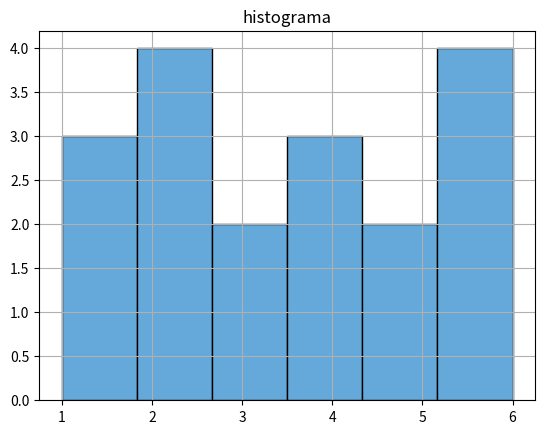

This chart was generated by the following Python code:
#===================== [1] CREACION DE LOS DATOS ======================
# data
lanzamientos = [5, 2, 3, 4, 3, 6, 6, 2, 2, 4, 5, 1, 1, 2, 6, 4, 1, 6]

# diccionario donde registrar los datos (tabla de frecuencia)
mapa_lanzamientos = {}

#====================== [2] ESTADISTICA DE LOS DATOS ======================
# contabilizacion de los datos
for lanzamiento in lanzamientos:
	if lanzamiento in mapa_lanzamientos:
		mapa_lanzamientos[lanzamiento] += 1
	else:
		mapa_lanzamientos[lanzamiento] = 1

mapa_lanzamientos_sorted = sorted(mapa_lanzamientos)
grupos             = len(mapa_lanzamientos_sorted);

# salida por consola de los resultados
if True :
    for key in mapa_lanzamientos_sorted:
        print(f'{key}: {mapa_lanzamientos[key]}')


#====================== [3] CREACION DEL HISTOGRAMA ======================
# libreria para crear histogramas
import matplotlib.pyplot as plot
# libreria para guardar una imagen
from matplotlib import pyplot

plot.title('histograma')
#plt.hist(mos, bins=60, alpha=1, edgecolor = 'black',  linewidth=1)
plot.hist(x=lanzamientos, bins=grupos, color='#65A9DA',
 rwidth=1, edgecolor = 'black', linewidth=1)
plot.grid(True)
# guardar gráfico como imágen PNG.
pyplot.savefig("histograma.png")
# mostrar grafico
plot.show()

